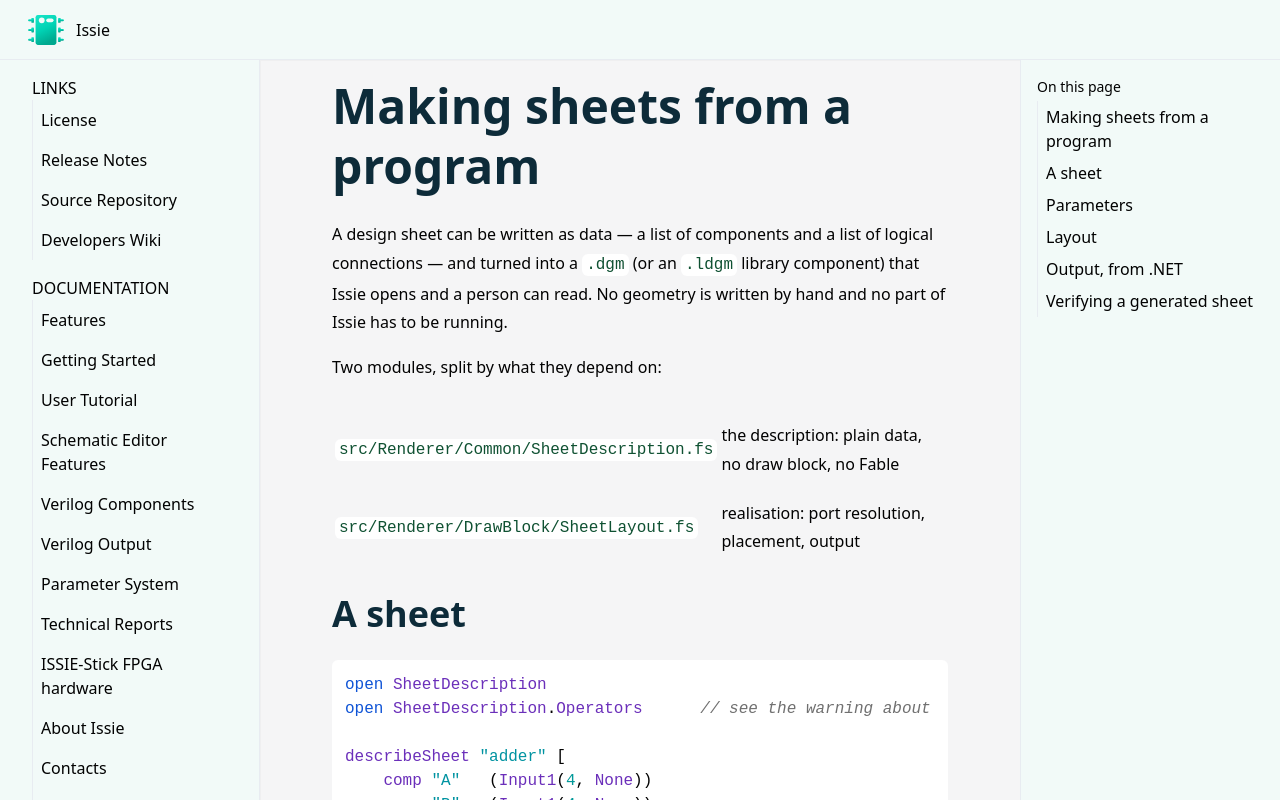

repository: tomcl/issie · page: dev/sheetDescriptionDsl.html · generator: jekyll

# Making sheets from a program

A design sheet can be written as data — a list of components and a list of logical connections —
and turned into a `.dgm` (or an `.ldgm` library component) that Issie opens and a person can read.
No geometry is written by hand and no part of Issie has to be running.

Two modules, split by what they depend on:

| | |
|---|---|
| `src/Renderer/Common/SheetDescription.fs` | the description: plain data, no draw block, no Fable |
| `src/Renderer/DrawBlock/SheetLayout.fs` | realisation: port resolution, placement, output |

## A sheet

```fsharp
open SheetDescription
open SheetDescription.Operators      // see the warning about ==> below

describeSheet "adder" [
    comp "A"   (Input1(4, None))
    comp "B"   (Input1(4, None))
    comp "ADD" (NbitsAdderNoCinCout 4)
    comp "S"   (Output 4)
] [
    "A"       ==> "ADD/P"
    "B"       ==> "ADD/Q"
    "ADD/SUM" ==> "S"
]
```

A component's name is its label unless `compLabelled` gives a different one. A port is written
`COMPONENT/PORT`, where `PORT` is matched case- and space-insensitively against the names Issie
gives that component type and otherwise read as an index — the index is not a convenience, since
gates, inputs, outputs, wire labels, constants, bus selects and splitters have no port names at
all. `PORT` may be left off when the component has exactly one port in the direction wanted.
`From` is always the driver.

**Declaration order fixes the sheet's port order.** `CanvasExtractor.getOrderedCompLabels` sorts a
sheet's I/O by position, and that order becomes the signature every `Custom` instance is checked
against. The layout places Inputs and Outputs in declaration order for exactly this reason.

`==>` is opt-in because it is also `Fable.Core.JsInterop`'s object-literal operator and FsCheck's
implication. Open `SheetDescription.Operators` only in a file that opens neither; `connect` is the
same function and is always safe.

## Parameters

```fsharp
describeSheet "adder" comps conns
|> withParam "W" 6 "width of the two operands, in bits"
|> withSlot "A"   (IO "A")  "W"
|> withSlot "ADD" Buswidth  "W"
|> withSlot "S"   (IO "S")  "W-1"
```

Expressions are read by `ParameterTypes.parseExpression` — the properties-pane parser — so they
mean here what they mean typed into a properties box. The generated sheet carries both the
resolved integer in the component and the expression in `ParameterDefinitions`, which is what
Issie itself writes.

Four things are refused rather than silently skipped: a slot naming an undeclared parameter, an
expression that will not parse, an expression that will not evaluate, and a component that has no
such slot. That last one is `ComponentSlots.slotApplies`, and it is why a `GateN` or a `MergeN`
cannot be parameterised at all — their integer is an input count, and a parameter records a value,
not a change of shape. A `SplitN` is the mixed case: its number of outputs is a shape, but the
width and bit position of a given output are values, so `SplitNWidth i`/`SplitNLSB i` work for the
outputs that exist and are refused past the end. A memory has two slots rather than one, since
neither of its widths is "the" width: `withSlot "ROM" MemoryAddressWidth "clog2(WORDS)"` and
`withSlot "ROM" MemoryWordWidth "W"`. Its contents are not parameterisable and are never resized —
data that no longer fits the widths a design gives it is reported when that design is simulated.

## Layout

Inputs go in a left column and outputs in a right column, in declaration order. Everything else is
placed by recursive bisection: build the graph with edge weights counting connections, split into
roughly equal halves minimising cut weight, alternate the split axis, and place leaves a component
apart on the 30px grid Issie snaps to.

Wires are written with **no vertices**. `BusWireUpdate.LoadConnections` checks whether each saved
end vertex is near the actual port and routes from scratch when it is not, so opening the sheet
runs `smartAutoroute` on every wire and then the global separation pass. Wire creation is the draw
block's, deferred to load — there is nothing to route at build time and nothing that could route
it, since that needs a populated `SymbolT.Model`.

Component ids are `<sheet>-<name>` rather than uuids. Ids must be unique per project, which the
sheet prefix gives, and readable ids make a generated file possible to read and diff.

## Output, from .NET

```fsharp
SheetLayout.toCanvasState  sheet                              // Result<CanvasState, string>
SheetLayout.saveSheet      folder sheet                       // one .dgm
SheetLayout.saveProject    folder [sheet1; sheet2]            // .dgm per sheet, plus the .dprj
SheetLayout.saveLibraryComponent libPath description deps sheet   // .ldgm, plus its dependencies
```

All four run under plain .NET — `dotnet run`, a script, a test — with no Electron and no Issie
process. Three things had to be true for that, and now are:

- **File I/O.** `FilesIO` is cross-compiled: each of its primitives is an `#if FABLE_COMPILER`
  branch calling Node's `fs`/`path` and an `#else` branch calling `System.IO`, so the same code
  reads and writes files under Electron and under .NET. Writing must not emit a byte-order mark
  (`UTF8Encoding false`): Issie's reader chokes on one.
- **A project needs its `.dprj`.** An empty marker file, without which Issie will not offer the
  directory and drops it from the recent list. `saveProject` writes it.
- **`.ldgm` encoding.** Fable writes it with the vendored SimpleJson and .NET with `Thoth.Json.Net`.
  The two disagree about discriminated unions — Thoth writes an array, SimpleJson a single-key
  object — but an `.ldgm` holds none: a record, a string and a list of strings, which both encode
  the same way. The `.dgm` body inside it does hold unions, and both directions work: SimpleJson's
  reader accepts either encoding, and on .NET `Common/SimpleJsonDotNet.fs` reads SimpleJson's.

Each side therefore reads what the other writes, in both directions.
`SheetDescriptionTests.fs` writes an `.ldgm` this way and reads it back, with nothing running.

## Verifying a generated sheet

`npm run test` covers port resolution, error messages, non-overlap, I/O order, block ordering,
simulation and a save/reload round trip. For anything about how it *looks*, open it and use
`scripts/inspect-canvas.js` — see [inspectingTheCanvas.md](inspectingTheCanvas.md).
